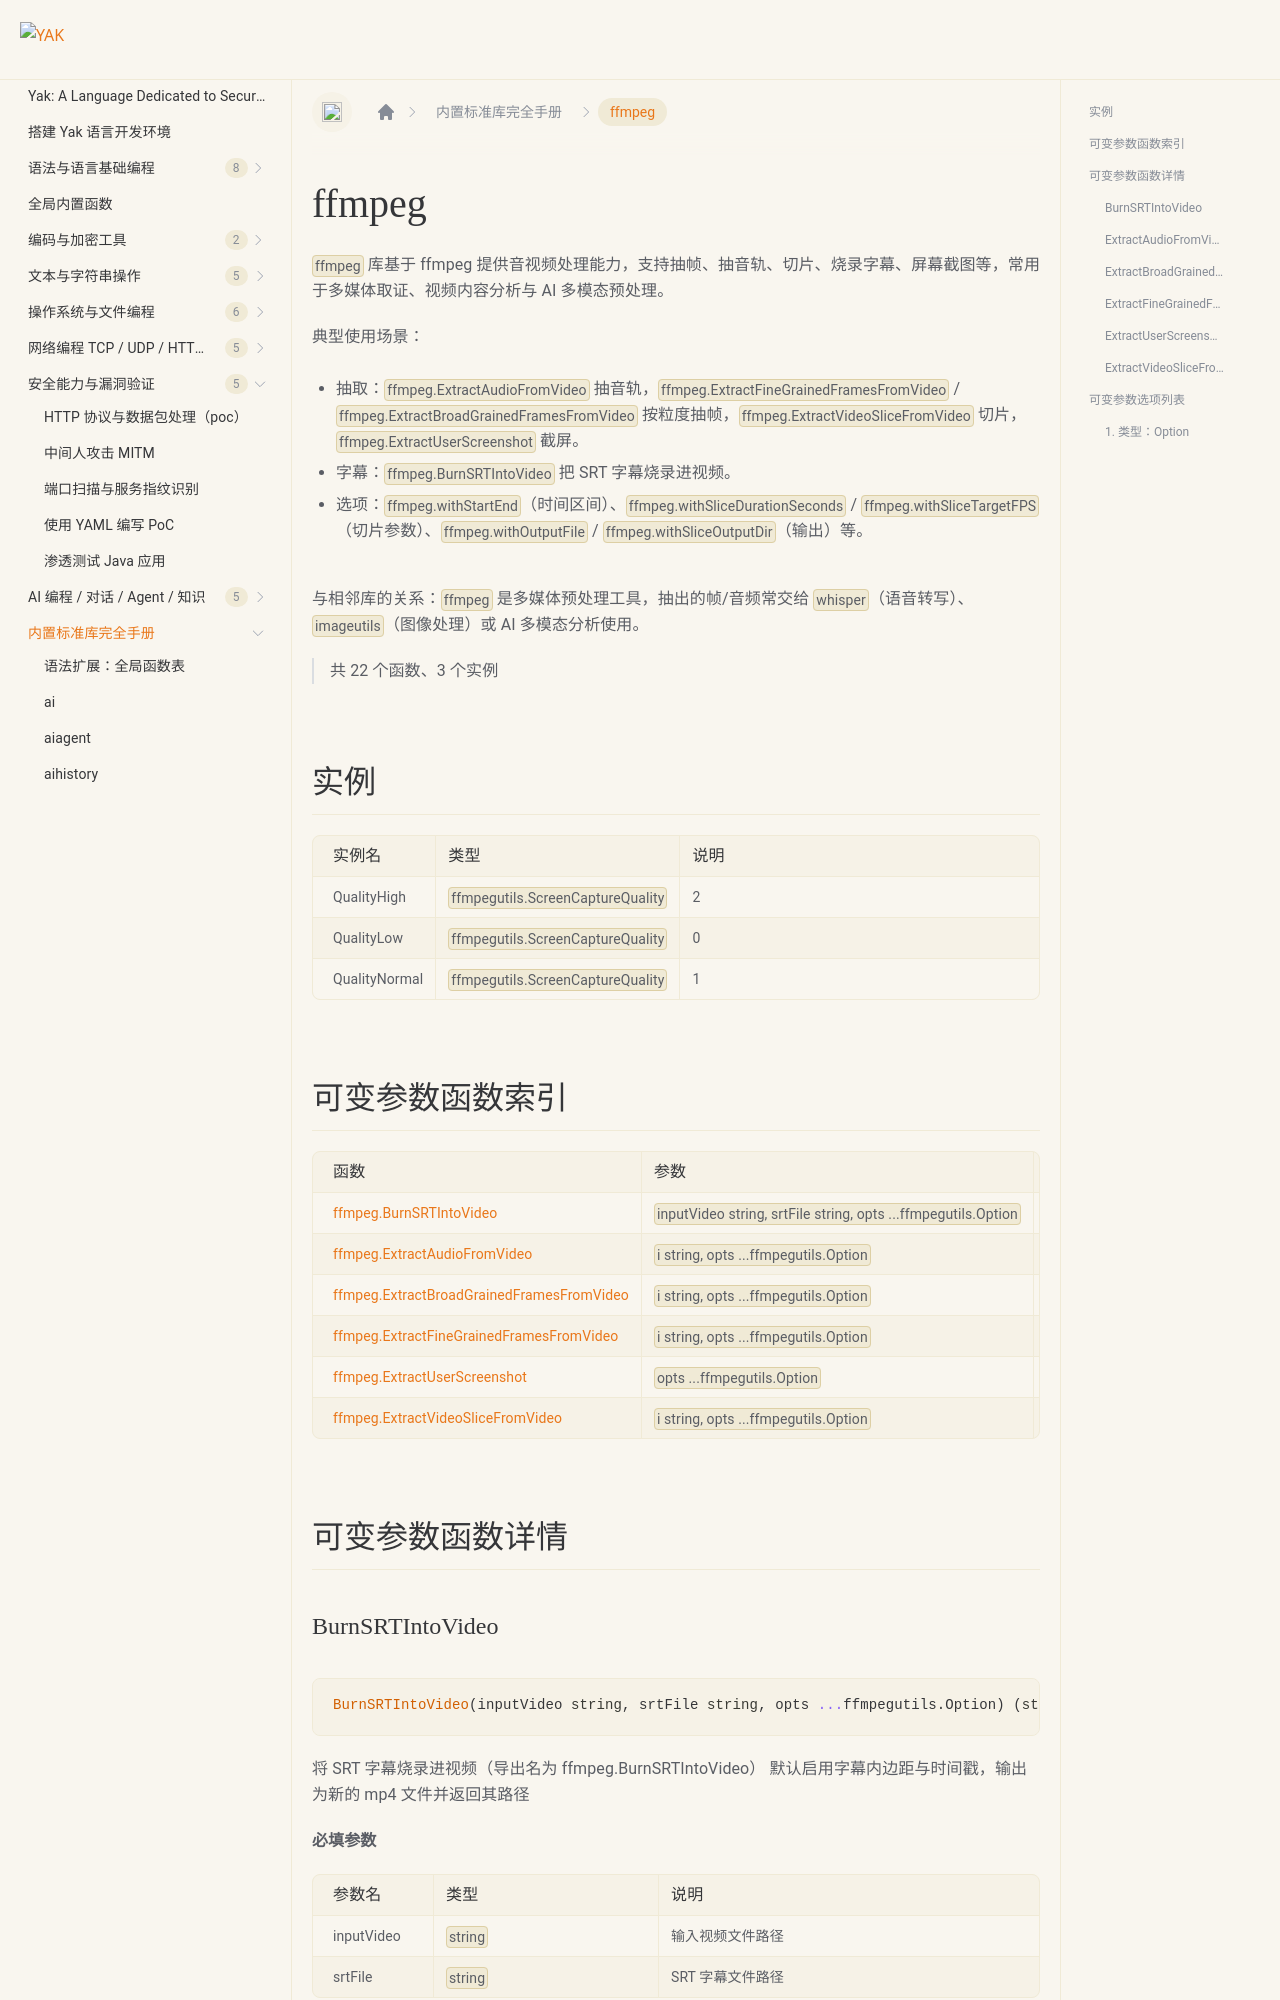

repository: yaklang/yaklang.github.io · page: en/docs/api/ffmpeg/index.html · generator: docusaurus

# ffmpeg {#library-ffmpeg}

`ffmpeg` 库基于 ffmpeg 提供音视频处理能力，支持抽帧、抽音轨、切片、烧录字幕、屏幕截图等，常用于多媒体取证、视频内容分析与 AI 多模态预处理。

典型使用场景：

- 抽取：`ffmpeg.ExtractAudioFromVideo` 抽音轨，`ffmpeg.ExtractFineGrainedFramesFromVideo` / `ffmpeg.ExtractBroadGrainedFramesFromVideo` 按粒度抽帧，`ffmpeg.ExtractVideoSliceFromVideo` 切片，`ffmpeg.ExtractUserScreenshot` 截屏。
- 字幕：`ffmpeg.BurnSRTIntoVideo` 把 SRT 字幕烧录进视频。
- 选项：`ffmpeg.withStartEnd`（时间区间）、`ffmpeg.withSliceDurationSeconds` / `ffmpeg.withSliceTargetFPS`（切片参数）、`ffmpeg.withOutputFile` / `ffmpeg.withSliceOutputDir`（输出）等。

与相邻库的关系：`ffmpeg` 是多媒体预处理工具，抽出的帧/音频常交给 `whisper`（语音转写）、`imageutils`（图像处理）或 AI 多模态分析使用。

> 共 22 个函数、3 个实例

## 实例

|实例名|类型|说明|
|:--|:--|:--|
| QualityHigh | `ffmpegutils.ScreenCaptureQuality` | 2 |
| QualityLow | `ffmpegutils.ScreenCaptureQuality` | 0 |
| QualityNormal | `ffmpegutils.ScreenCaptureQuality` | 1 |
